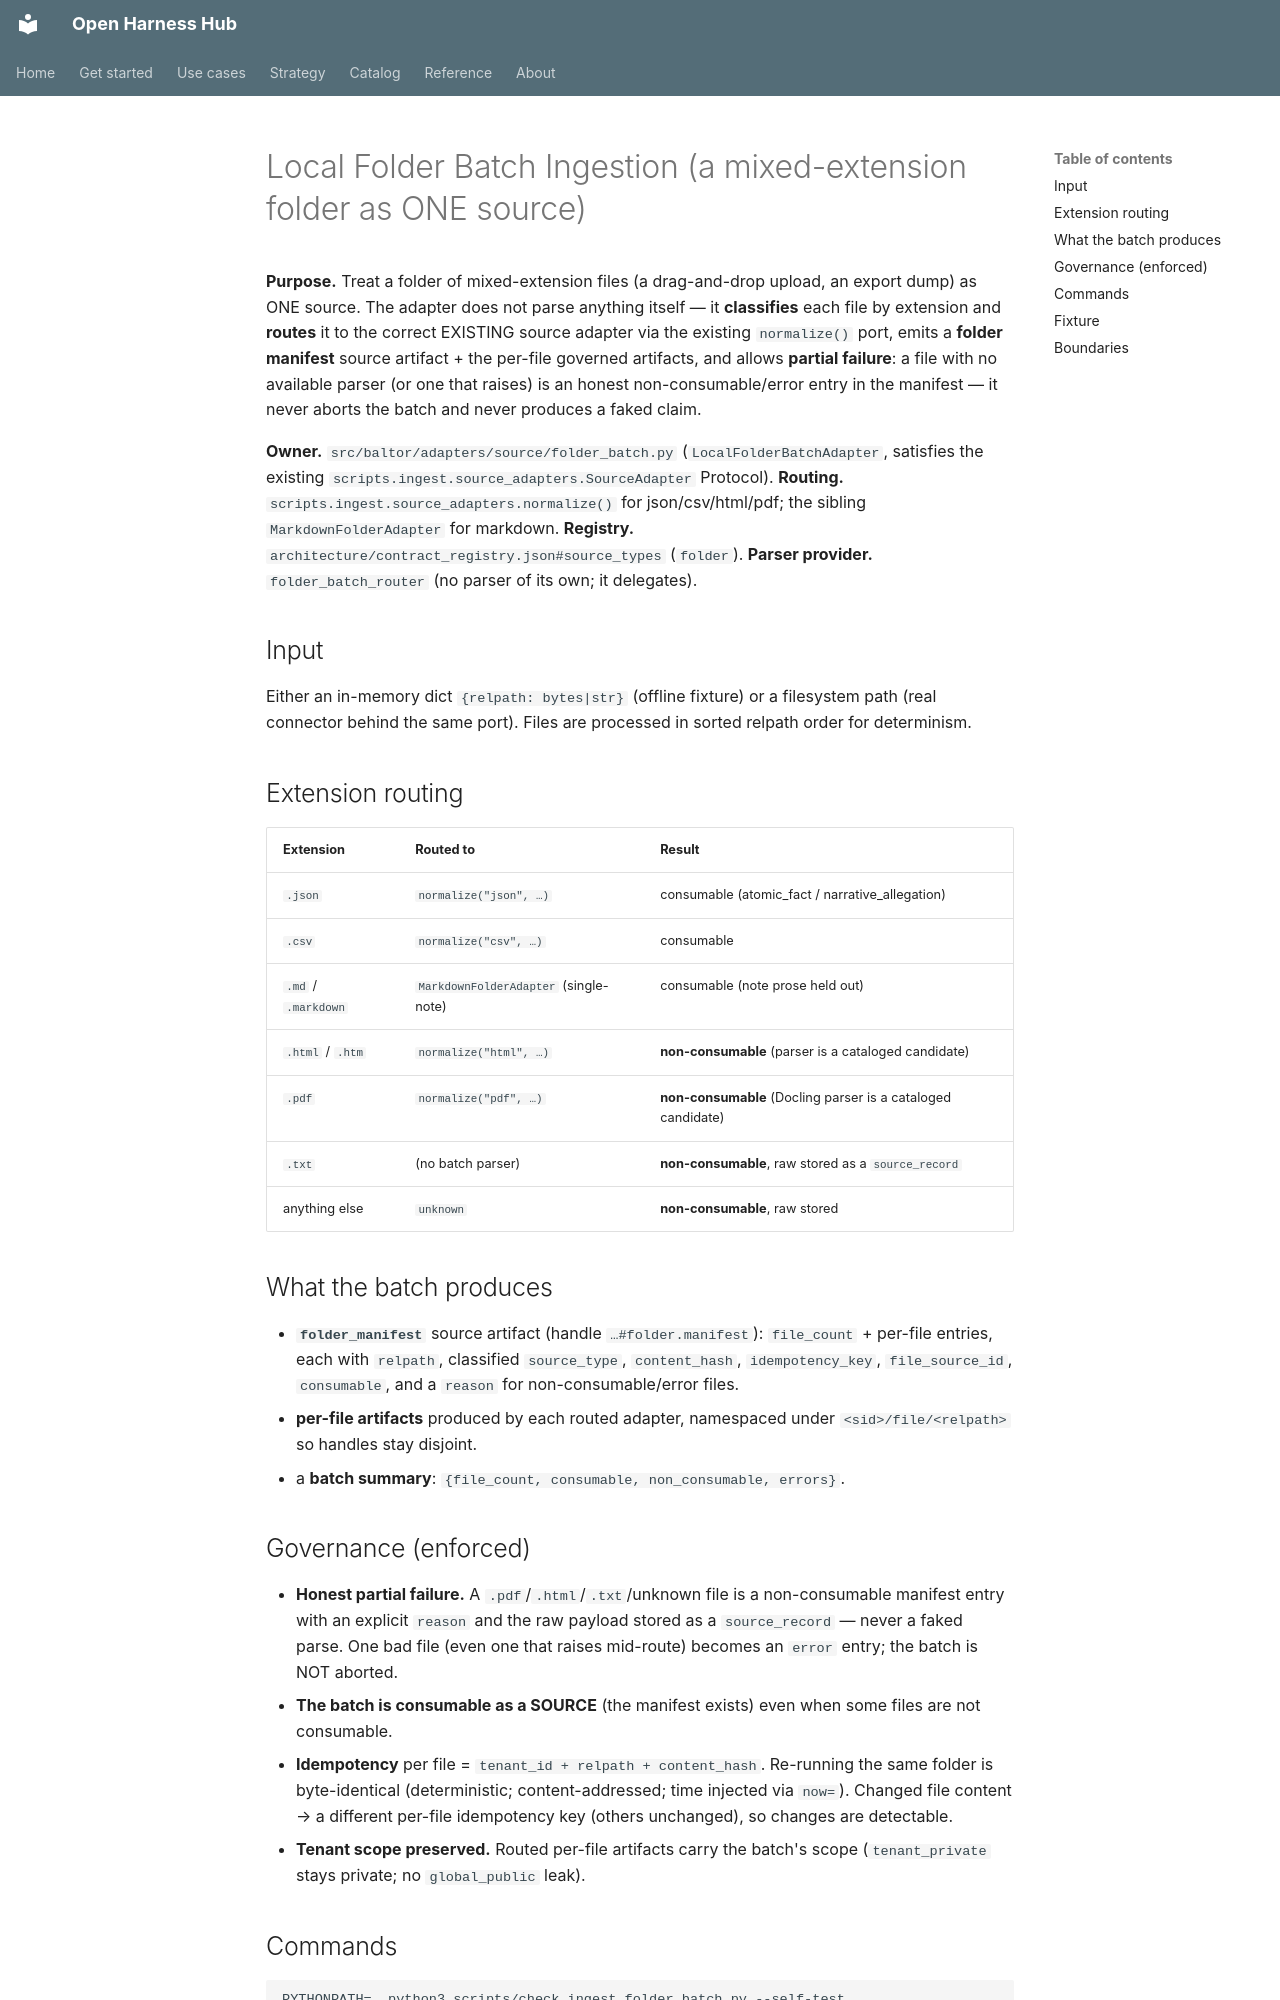

repository: Amarel-Taylor-Scott/open-harness-hub · page: ingestion/folder-batch/index.html · generator: mkdocs

# Local Folder Batch Ingestion (a mixed-extension folder as ONE source)

**Purpose.** Treat a folder of mixed-extension files (a drag-and-drop upload, an export dump) as ONE source.
The adapter does not parse anything itself — it **classifies** each file by extension and **routes** it to the
correct EXISTING source adapter via the existing `normalize()` port, emits a **folder manifest** source
artifact + the per-file governed artifacts, and allows **partial failure**: a file with no available parser
(or one that raises) is an honest non-consumable/error entry in the manifest — it never aborts the batch and
never produces a faked claim.

**Owner.** `src/baltor/adapters/source/folder_batch.py` (`LocalFolderBatchAdapter`, satisfies the existing
`scripts.ingest.source_adapters.SourceAdapter` Protocol). **Routing.**
`scripts.ingest.source_adapters.normalize()` for json/csv/html/pdf; the sibling `MarkdownFolderAdapter` for
markdown. **Registry.** `architecture/contract_registry.json#source_types` (`folder`). **Parser provider.**
`folder_batch_router` (no parser of its own; it delegates).

## Input

Either an in-memory dict `{relpath: bytes|str}` (offline fixture) or a filesystem path (real connector behind
the same port). Files are processed in sorted relpath order for determinism.

## Extension routing

| Extension | Routed to | Result |
|---|---|---|
| `.json` | `normalize("json", …)` | consumable (atomic_fact / narrative_allegation) |
| `.csv` | `normalize("csv", …)` | consumable |
| `.md` / `.markdown` | `MarkdownFolderAdapter` (single-note) | consumable (note prose held out) |
| `.html` / `.htm` | `normalize("html", …)` | **non-consumable** (parser is a cataloged candidate) |
| `.pdf` | `normalize("pdf", …)` | **non-consumable** (Docling parser is a cataloged candidate) |
| `.txt` | (no batch parser) | **non-consumable**, raw stored as a `source_record` |
| anything else | `unknown` | **non-consumable**, raw stored |

## What the batch produces

- **`folder_manifest`** source artifact (handle `…#folder.manifest`): `file_count` + per-file entries, each
  with `relpath`, classified `source_type`, `content_hash`, `idempotency_key`, `file_source_id`, `consumable`,
  and a `reason` for non-consumable/error files.
- **per-file artifacts** produced by each routed adapter, namespaced under `<sid>/file/<relpath>` so handles
  stay disjoint.
- a **batch summary**: `{file_count, consumable, non_consumable, errors}`.

## Governance (enforced)

- **Honest partial failure.** A `.pdf`/`.html`/`.txt`/unknown file is a non-consumable manifest entry with an
  explicit `reason` and the raw payload stored as a `source_record` — never a faked parse. One bad file (even
  one that raises mid-route) becomes an `error` entry; the batch is NOT aborted.
- **The batch is consumable as a SOURCE** (the manifest exists) even when some files are not consumable.
- **Idempotency** per file = `tenant_id + relpath + content_hash`. Re-running the same folder is byte-identical
  (deterministic; content-addressed; time injected via `now=`). Changed file content → a different per-file
  idempotency key (others unchanged), so changes are detectable.
- **Tenant scope preserved.** Routed per-file artifacts carry the batch's scope (`tenant_private` stays
  private; no `global_public` leak).
